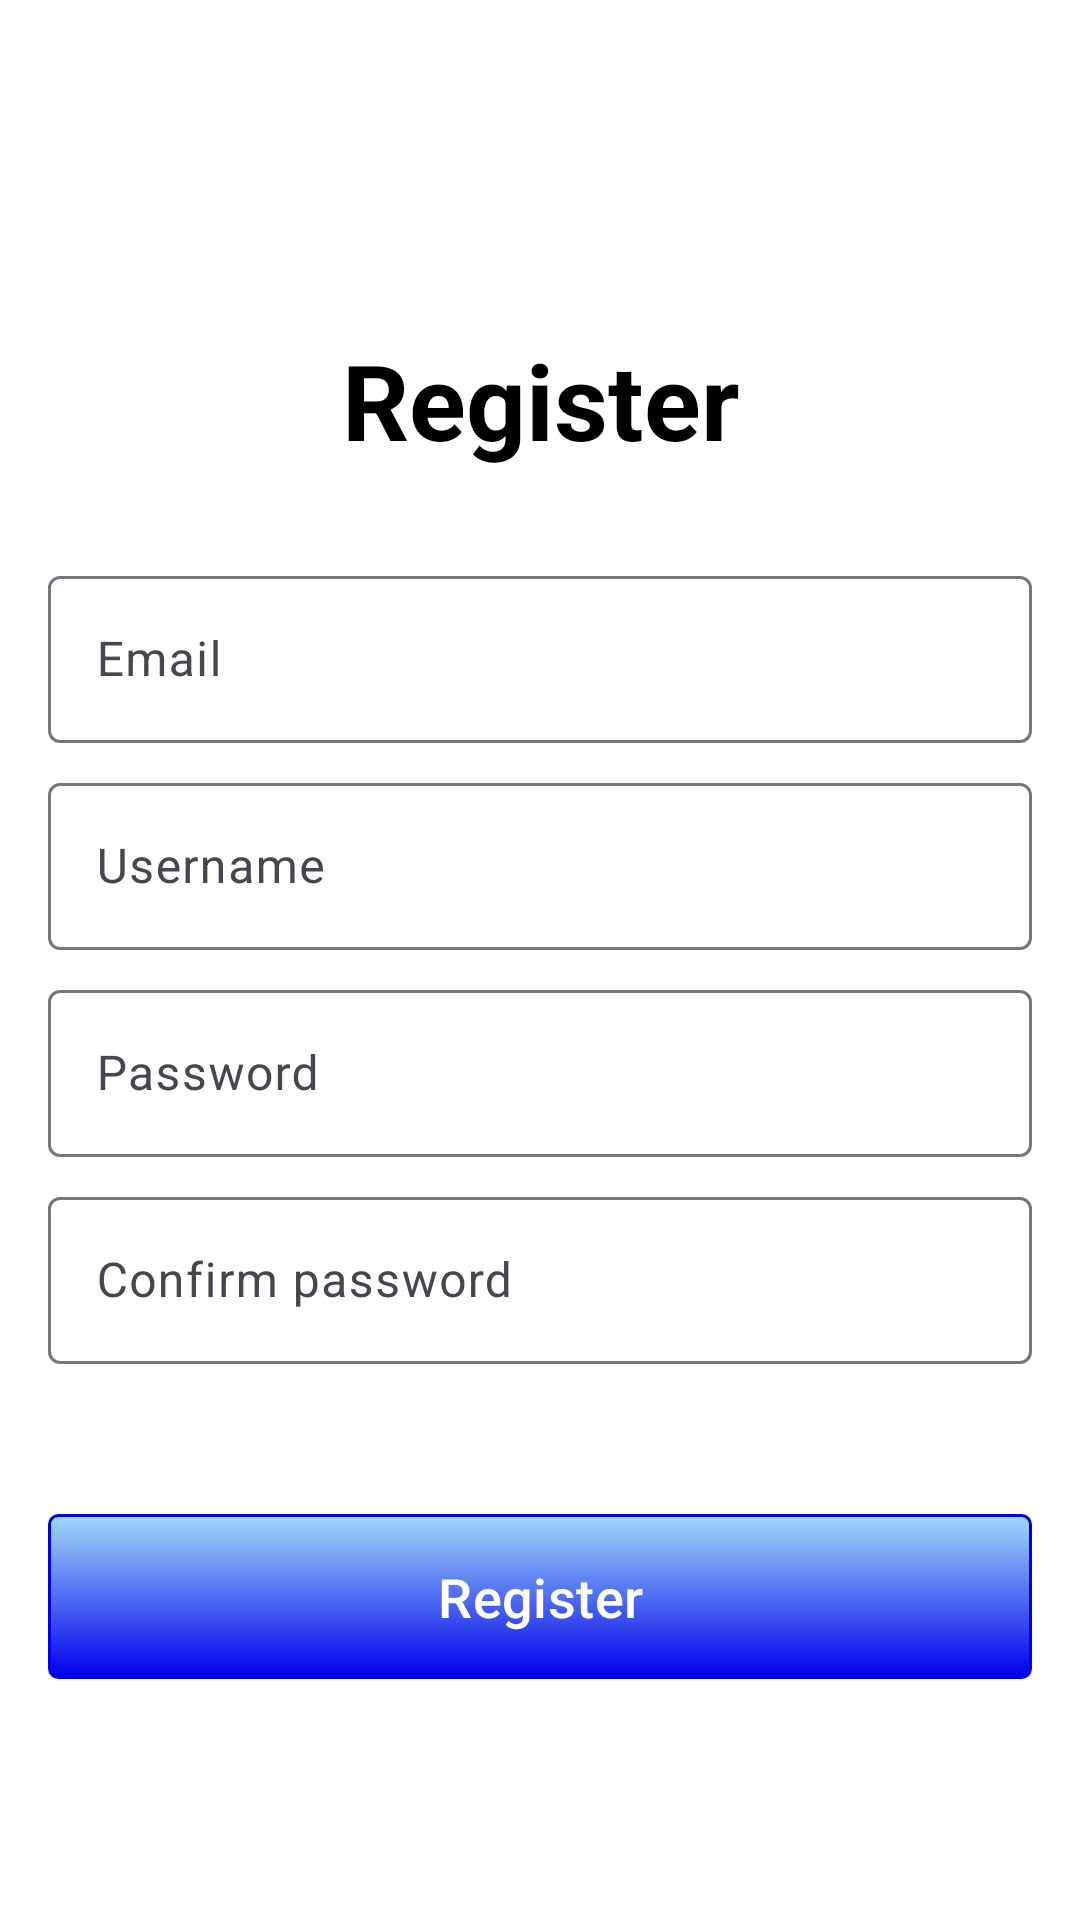

Produce the Android XML layout that renders to this screen, including the resource entries it uses.
<!-- AndroidManifest.xml: application theme Theme.LloydTest -->
<!-- res/layout/fragment_register.xml -->
<?xml version="1.0" encoding="utf-8"?>
<ScrollView xmlns:android="http://schemas.android.com/apk/res/android"
    xmlns:app="http://schemas.android.com/apk/res-auto"
    xmlns:tools="http://schemas.android.com/tools"
    android:layout_width="match_parent"
    android:layout_height="match_parent"
    android:background="#fff"
    tools:context=".presentation.auth.register.RegisterFragment">

    <androidx.constraintlayout.widget.ConstraintLayout
        android:layout_width="match_parent"
        android:layout_height="0dp"
        android:layout_gravity="center"
        android:padding="16dp"

        >



        <TextView
            android:id="@+id/register_text"
            android:layout_width="wrap_content"
            android:layout_height="wrap_content"
            android:layout_marginTop="30dp"
            android:text="@string/register"
            android:textColor="#000"
            android:textSize="35sp"
            android:textStyle="bold"
            app:layout_constraintBottom_toTopOf="@+id/input_email_layout"
            app:layout_constraintLeft_toLeftOf="parent"
            app:layout_constraintRight_toRightOf="parent"
            app:layout_constraintTop_toTopOf="parent" />

        <com.google.android.material.textfield.TextInputLayout
            android:id="@+id/input_email_layout"
            android:layout_width="0dp"
            android:layout_height="wrap_content"
            android:layout_marginTop="30dp"
            app:layout_constraintBottom_toTopOf="@+id/input_username_layout"
            app:layout_constraintLeft_toLeftOf="parent"
            app:layout_constraintRight_toRightOf="parent"
            app:layout_constraintTop_toBottomOf="@+id/register_text">

            <EditText
                android:id="@+id/input_email"
                android:layout_width="match_parent"
                android:layout_height="wrap_content"
                android:hint="@string/email_field"
                android:inputType="textEmailAddress"
                android:textColor="#000" />

        </com.google.android.material.textfield.TextInputLayout>


        <com.google.android.material.textfield.TextInputLayout
            android:id="@+id/input_username_layout"
            android:layout_width="0dp"
            android:layout_height="wrap_content"
            android:layout_marginTop="8dp"
            app:layout_constraintBottom_toTopOf="@+id/input_password_layout"
            app:layout_constraintLeft_toLeftOf="parent"
            app:layout_constraintRight_toRightOf="parent"
            app:layout_constraintTop_toBottomOf="@+id/input_email_layout">

            <EditText
                android:id="@+id/input_username"
                android:layout_width="match_parent"
                android:layout_height="wrap_content"
                android:hint="@string/field_username"
                android:inputType="text"
                android:textColor="#000" />

        </com.google.android.material.textfield.TextInputLayout>

        <com.google.android.material.textfield.TextInputLayout
            android:id="@+id/input_password_layout"
            android:layout_width="0dp"
            android:layout_height="wrap_content"
            android:layout_marginTop="8dp"

            app:layout_constraintBottom_toTopOf="@+id/input_password_confirm_layout"
            app:layout_constraintLeft_toLeftOf="parent"
            app:layout_constraintRight_toRightOf="parent"
            app:layout_constraintTop_toBottomOf="@+id/input_username_layout">

            <EditText
                android:id="@+id/input_password"
                android:layout_width="match_parent"
                android:layout_height="wrap_content"
                android:hint="@string/field_password"
                android:inputType="textPassword"
                android:textColor="#000" />

        </com.google.android.material.textfield.TextInputLayout>


        <com.google.android.material.textfield.TextInputLayout
            android:id="@+id/input_password_confirm_layout"
            android:layout_width="0dp"
            android:layout_height="wrap_content"
            android:layout_marginTop="8dp"
            app:layout_constraintBottom_toTopOf="@+id/register_button"
            app:layout_constraintLeft_toLeftOf="parent"
            app:layout_constraintRight_toRightOf="parent"
            app:layout_constraintTop_toBottomOf="@+id/input_password_layout">

            <EditText
                android:id="@+id/input_password_confirm"
                android:layout_width="match_parent"
                android:layout_height="wrap_content"
                android:hint="@string/field_confirm_password"
                android:inputType="textPassword"
                android:textColor="#000" />

        </com.google.android.material.textfield.TextInputLayout>

        <com.google.android.material.button.MaterialButton
            android:id="@+id/register_button"
            android:layout_width="0dp"
            android:layout_height="55dp"
            android:layout_marginTop="50dp"
            android:background="@drawable/main_button_drawable"
            android:text="@string/field_register"
            android:textAllCaps="false"
            android:textColor="@color/white"
            android:textSize="18sp"
            app:backgroundTint="@null"
            app:layout_constraintBottom_toBottomOf="parent"
            app:layout_constraintLeft_toLeftOf="parent"
            app:layout_constraintRight_toRightOf="parent"
            app:layout_constraintTop_toBottomOf="@+id/input_password_confirm_layout" />

    </androidx.constraintlayout.widget.ConstraintLayout>


</ScrollView>
<!-- resources referenced by this layout -->
<resources>
  <color name="white">#FFFFFFFF</color>
  <!-- drawable main_button_drawable (drawable) -->
  <?xml version="1.0" encoding="utf-8"?>
  <selector xmlns:android="http://schemas.android.com/apk/res/android">
  
      <item android:state_pressed="true">
          <shape android:shape="rectangle">
              <corners android:radius="3dip" />
              <stroke android:width="1dip"
                      android:color="@color/link_blue" />
              <gradient android:angle="-90"
                        android:endColor="@color/tealLight"
                        android:startColor="@color/tealLight" />
          </shape>
      </item>
  
      <item android:state_focused="true">
          <shape android:shape="rectangle">
              <corners android:radius="3dip" />
              <stroke android:width="1dip"
                      android:color="@color/link_blue" />
              <solid android:color="@color/tealLight" />
          </shape>
      </item>
  
      <item>
          <shape android:shape="rectangle">
              <corners android:radius="3dip" />
              <stroke android:width="1dip"
                      android:color="@color/link_blue" />
              <gradient android:angle="-90"
                        android:endColor="@color/link_blue"
                        android:startColor="@color/tealLight" />
          </shape>
      </item>
  </selector>
  <string name="email_field">Email</string>
  <string name="field_confirm_password">Confirm password</string>
  <string name="field_password">Password</string>
  <string name="field_register">Register</string>
  <string name="field_username">Username</string>
  <string name="register">Register</string>
  <style name="Theme.LloydTest" parent="Base.Theme.LloydTest" />
  <color name="link_blue">#0000EE</color>
  <color name="tealLight">#9FDAF7</color>
  <style name="Base.Theme.LloydTest" parent="Theme.Material3.DayNight.NoActionBar">
          
          
      </style>
</resources>
